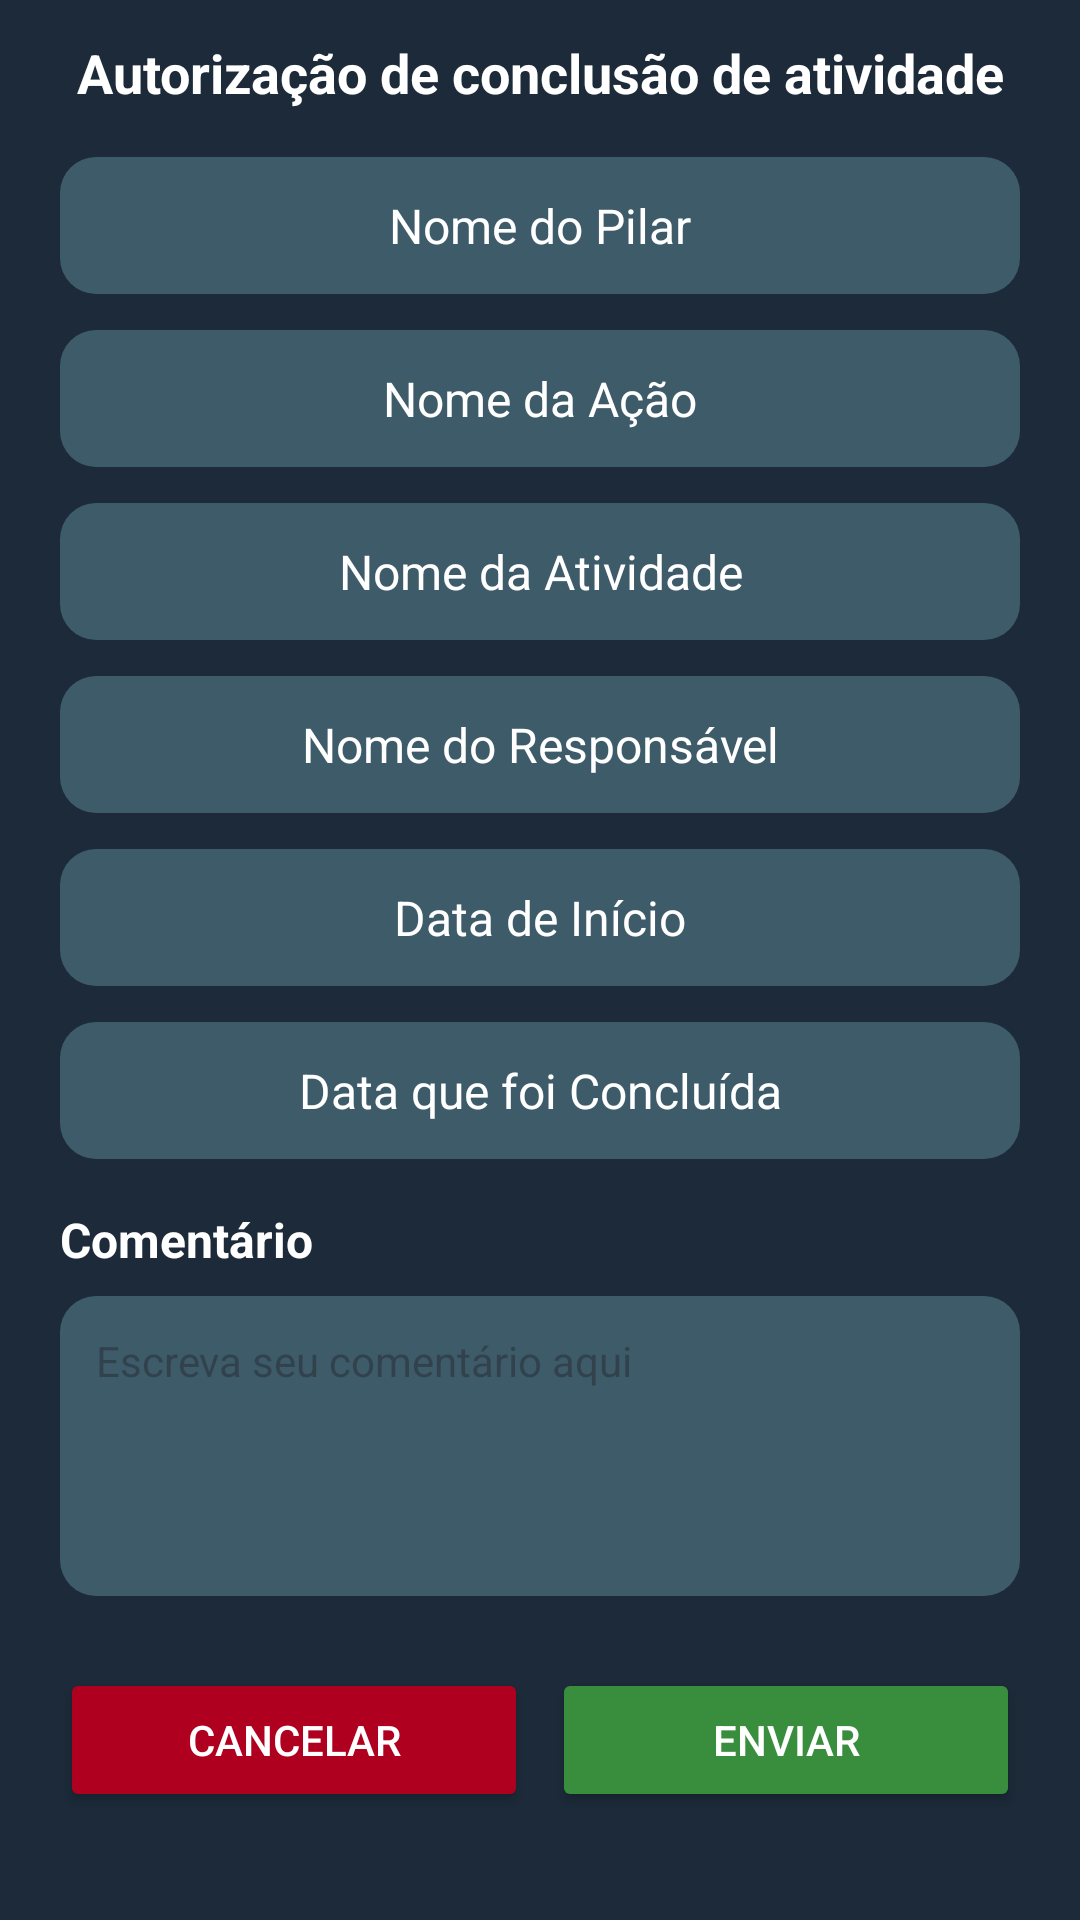

Here is an Android app screen rendered from its layout file. Give the layout XML and the strings, colors and styles it references.
<!-- AndroidManifest.xml: application theme Theme.TelaLogin -->
<!-- res/layout/pedido_conclusao.xml -->
<?xml version="1.0" encoding="utf-8"?>
<FrameLayout xmlns:android="http://schemas.android.com/apk/res/android"
    android:layout_width="match_parent"
    android:layout_height="match_parent"
    android:background="#80000000"
    android:gravity="center">

    <LinearLayout
        android:layout_width="368dp"
        android:layout_height="664dp"
        android:layout_gravity="center"
        android:background="#1C2A39"
        android:elevation="8dp"
        android:minWidth="300dp"
        android:orientation="vertical"
        android:padding="24dp">

        <TextView
            android:id="@+id/textViewDialog"
            android:layout_width="match_parent"
            android:layout_height="wrap_content"
            android:layout_marginBottom="4dp"
            android:text="Autorização de conclusão de atividade"
            android:textColor="@android:color/white"
            android:textSize="18sp"
            android:textStyle="bold"
            android:gravity="center" />

        <TextView
            android:id="@+id/tvNomePilar"
            style="@style/CustomButtonTextView"
            android:text="Nome do Pilar" />

        <TextView
            android:id="@+id/tvNomeAcao"
            style="@style/CustomButtonTextView"
            android:text="Nome da Ação" />

        <TextView
            android:id="@+id/tvNomeAtividade"
            style="@style/CustomButtonTextView"
            android:text="Nome da Atividade" />

        <TextView
            android:id="@+id/tvNomeResponsavel"
            style="@style/CustomButtonTextView"
            android:text="Nome do Responsável" />

        <TextView
            android:id="@+id/tvDataInicio"
            style="@style/CustomButtonTextView"
            android:text="Data de Início" />

        <TextView
            android:id="@+id/tvDataConclusao"
            style="@style/CustomButtonTextView"
            android:text="Data que foi Concluída" />

        <TextView
            android:layout_width="match_parent"
            android:layout_height="wrap_content"
            android:layout_marginTop="16dp"
            android:text="Comentário"
            android:textColor="@android:color/white"
            android:textSize="16sp"
            android:textStyle="bold" />

        <EditText
            android:id="@+id/etComentario"
            android:layout_width="match_parent"
            android:layout_height="100dp"
            android:layout_marginTop="8dp"
            android:background="@drawable/edit_button_background"
            android:gravity="top|start"
            android:hint="Escreva seu comentário aqui"
            android:padding="12dp"
            android:textColor="#FFFFFF"
            android:textSize="14sp" />

        <LinearLayout
            android:layout_width="match_parent"
            android:layout_height="wrap_content"
            android:layout_marginTop="24dp"
            android:orientation="horizontal">

            <Button
                android:id="@+id/btnCancelar"
                android:layout_width="0dp"
                android:layout_height="wrap_content"
                android:layout_marginEnd="8dp"
                android:layout_weight="1"
                android:backgroundTint="#B00020"
                android:text="Cancelar"
                android:textColor="#FFFFFF" />

            <Button
                android:id="@+id/btnEnviar"
                android:layout_width="0dp"
                android:layout_height="wrap_content"
                android:layout_weight="1"
                android:backgroundTint="#388E3C"
                android:text="Enviar"
                android:textColor="#FFFFFF" />
        </LinearLayout>

    </LinearLayout>
</FrameLayout>
<!-- resources referenced by this layout -->
<resources>
  <!-- drawable edit_button_background (drawable) -->
  <?xml version="1.0" encoding="utf-8"?>
  <shape xmlns:android="http://schemas.android.com/apk/res/android">
      <solid android:color="#3E5B6A"/>
      <corners android:radius="12dp"/>
  </shape>
  <style name="CustomButtonTextView">
          <item name="android:layout_width">match_parent</item>
          <item name="android:layout_height">wrap_content</item>
          <item name="android:layout_marginTop">12dp</item>
          <item name="android:background">@drawable/edit_button_background</item>
          <item name="android:gravity">center</item>
          <item name="android:padding">12dp</item>
          <item name="android:textColor">#FFFFFF</item>
          <item name="android:textSize">16sp</item>
      </style>
  <style name="Theme.TelaLogin" parent="Base.Theme.TelaLogin" />
  <style name="Base.Theme.TelaLogin" parent="Theme.Material3.DayNight.NoActionBar">
          
          <item name="colorControlActivated">#004A8D</item>
          
      </style>
</resources>
